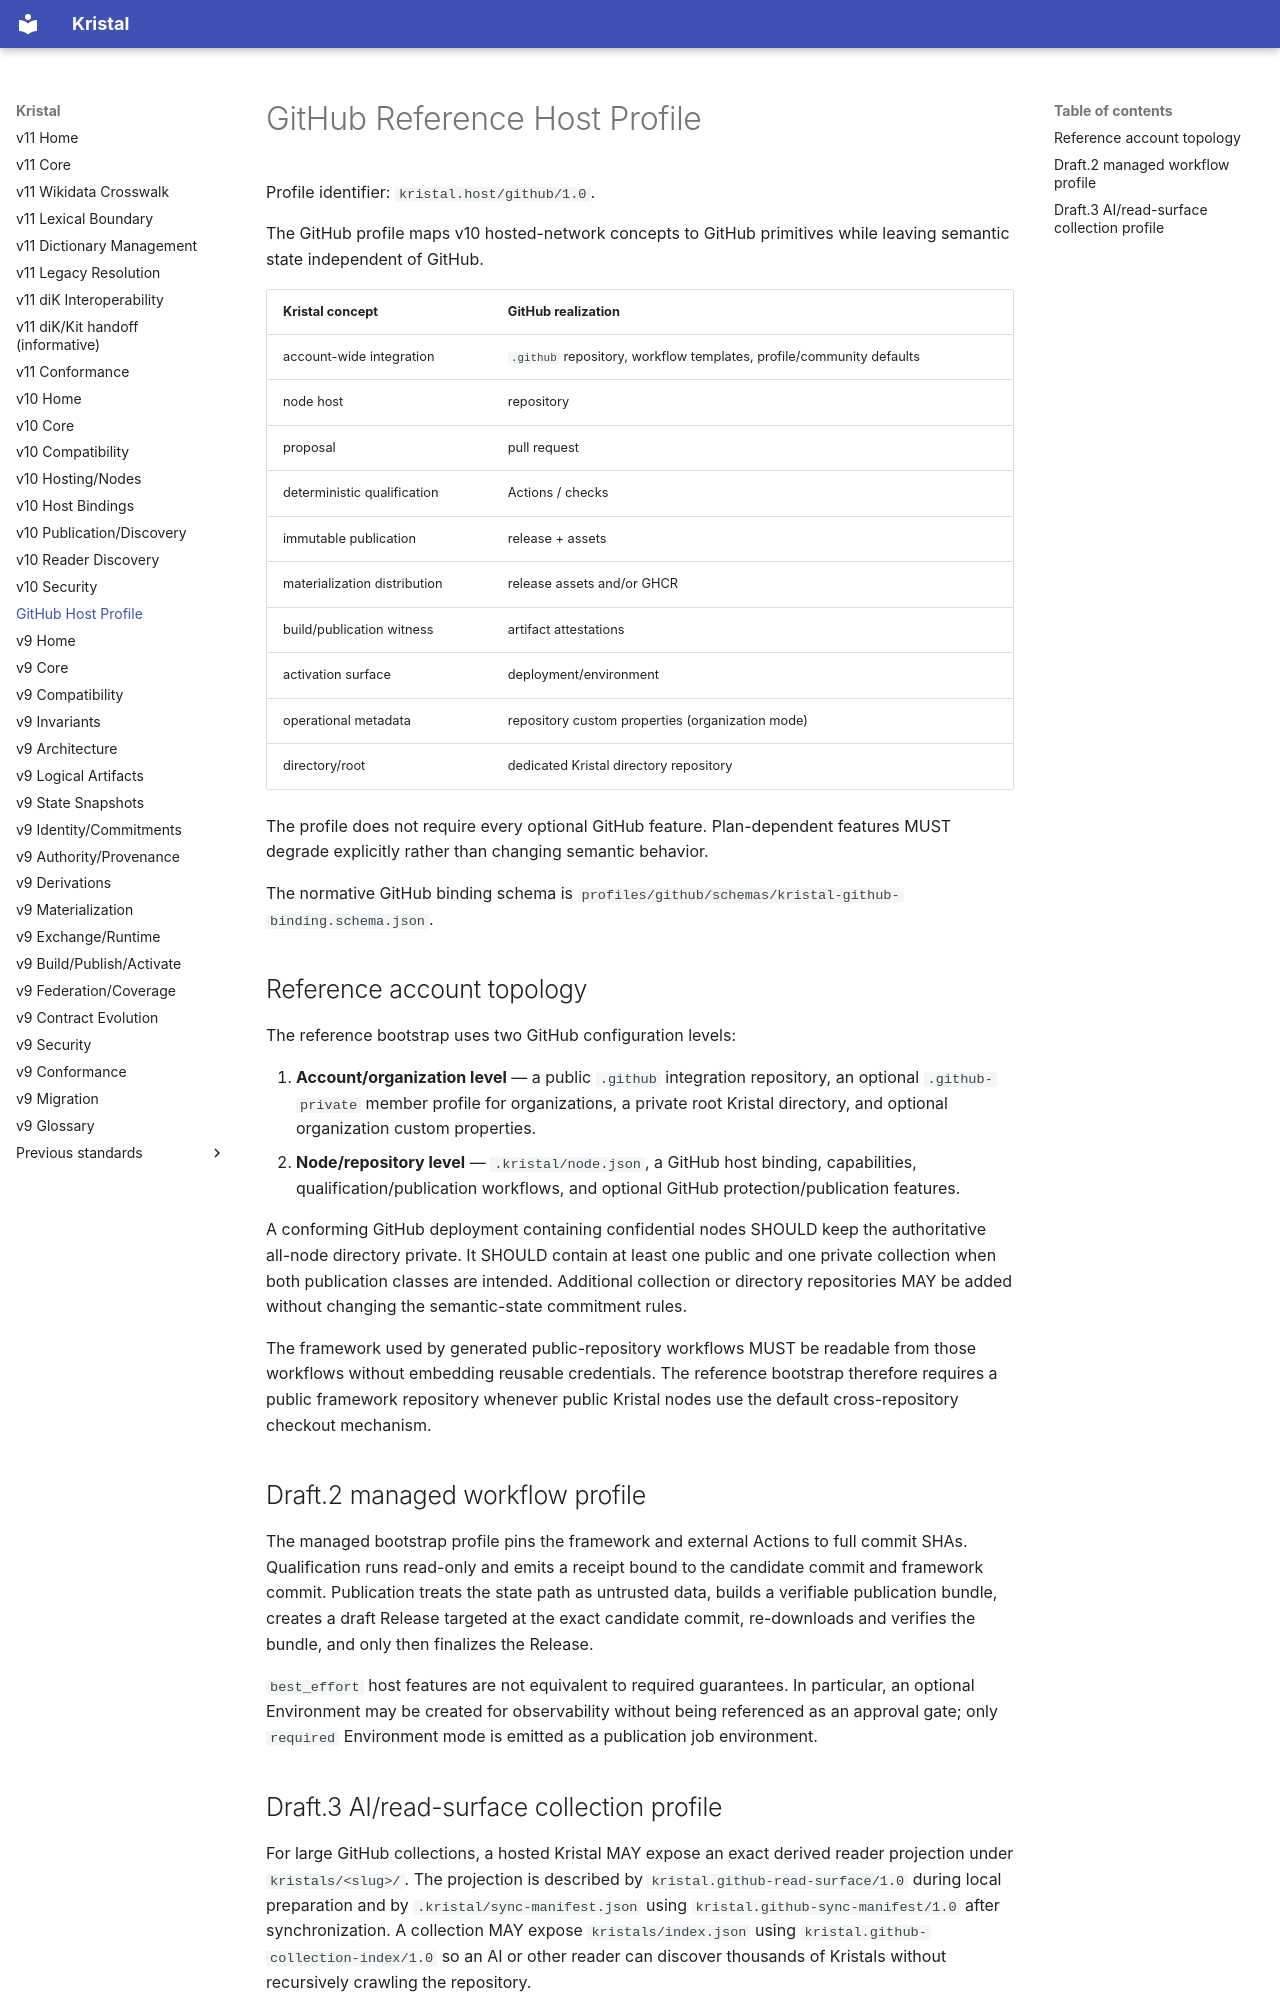

repository: Rejean-McCormick/Kristal-Framework · page: v10/GitHub-Reference-Profile/index.html · generator: mkdocs

# GitHub Reference Host Profile

Profile identifier: `kristal.host/github/1.0`.

The GitHub profile maps v10 hosted-network concepts to GitHub primitives while leaving semantic state independent of GitHub.

| Kristal concept | GitHub realization |
| --- | --- |
| account-wide integration | `.github` repository, workflow templates, profile/community defaults |
| node host | repository |
| proposal | pull request |
| deterministic qualification | Actions / checks |
| immutable publication | release + assets |
| materialization distribution | release assets and/or GHCR |
| build/publication witness | artifact attestations |
| activation surface | deployment/environment |
| operational metadata | repository custom properties (organization mode) |
| directory/root | dedicated Kristal directory repository |

The profile does not require every optional GitHub feature. Plan-dependent features MUST degrade explicitly rather than changing semantic behavior.

The normative GitHub binding schema is `profiles/github/schemas/kristal-github-binding.schema.json`.
## Reference account topology

The reference bootstrap uses two GitHub configuration levels:

1. **Account/organization level** — a public `.github` integration repository, an optional `.github-private` member profile for organizations, a private root Kristal directory, and optional organization custom properties.
2. **Node/repository level** — `.kristal/node.json`, a GitHub host binding, capabilities, qualification/publication workflows, and optional GitHub protection/publication features.

A conforming GitHub deployment containing confidential nodes SHOULD keep the authoritative all-node directory private. It SHOULD contain at least one public and one private collection when both publication classes are intended. Additional collection or directory repositories MAY be added without changing the semantic-state commitment rules.

The framework used by generated public-repository workflows MUST be readable from those workflows without embedding reusable credentials. The reference bootstrap therefore requires a public framework repository whenever public Kristal nodes use the default cross-repository checkout mechanism.



## Draft.2 managed workflow profile

The managed bootstrap profile pins the framework and external Actions to full commit SHAs. Qualification runs read-only and emits a receipt bound to the candidate commit and framework commit. Publication treats the state path as untrusted data, builds a verifiable publication bundle, creates a draft Release targeted at the exact candidate commit, re-downloads and verifies the bundle, and only then finalizes the Release.

`best_effort` host features are not equivalent to required guarantees. In particular, an optional Environment may be created for observability without being referenced as an approval gate; only `required` Environment mode is emitted as a publication job environment.
